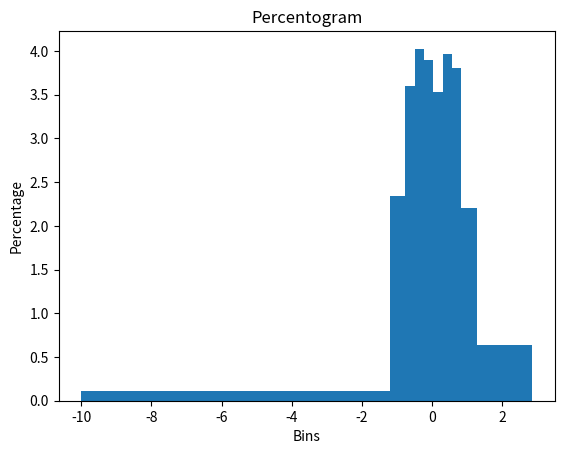

The script that saved this image:
import pandas as pd
import numpy as np
import matplotlib.pyplot as plt

def percentogram(series, num_bins=10):
    
    s, bins = pd.qcut(series,q=10,retbins=True)
    widths = bins[1:] - bins[:-1]
    heights = 1/widths
    center = (bins[:-1] + bins[1:]) / 2

    plt.bar(center, heights, align='center', width=widths)
    plt.title('Percentogram')
    plt.xlabel('Bins')
    plt.ylabel('Percentage')
    plt.show()

# Generate a Series of 1000 normally distributed random numbers
s = pd.Series(np.random.normal(loc=0, scale=1, size=1000))
s[0] = -10

# Plot a percentogram of the Series
percentogram(s, num_bins=10)
